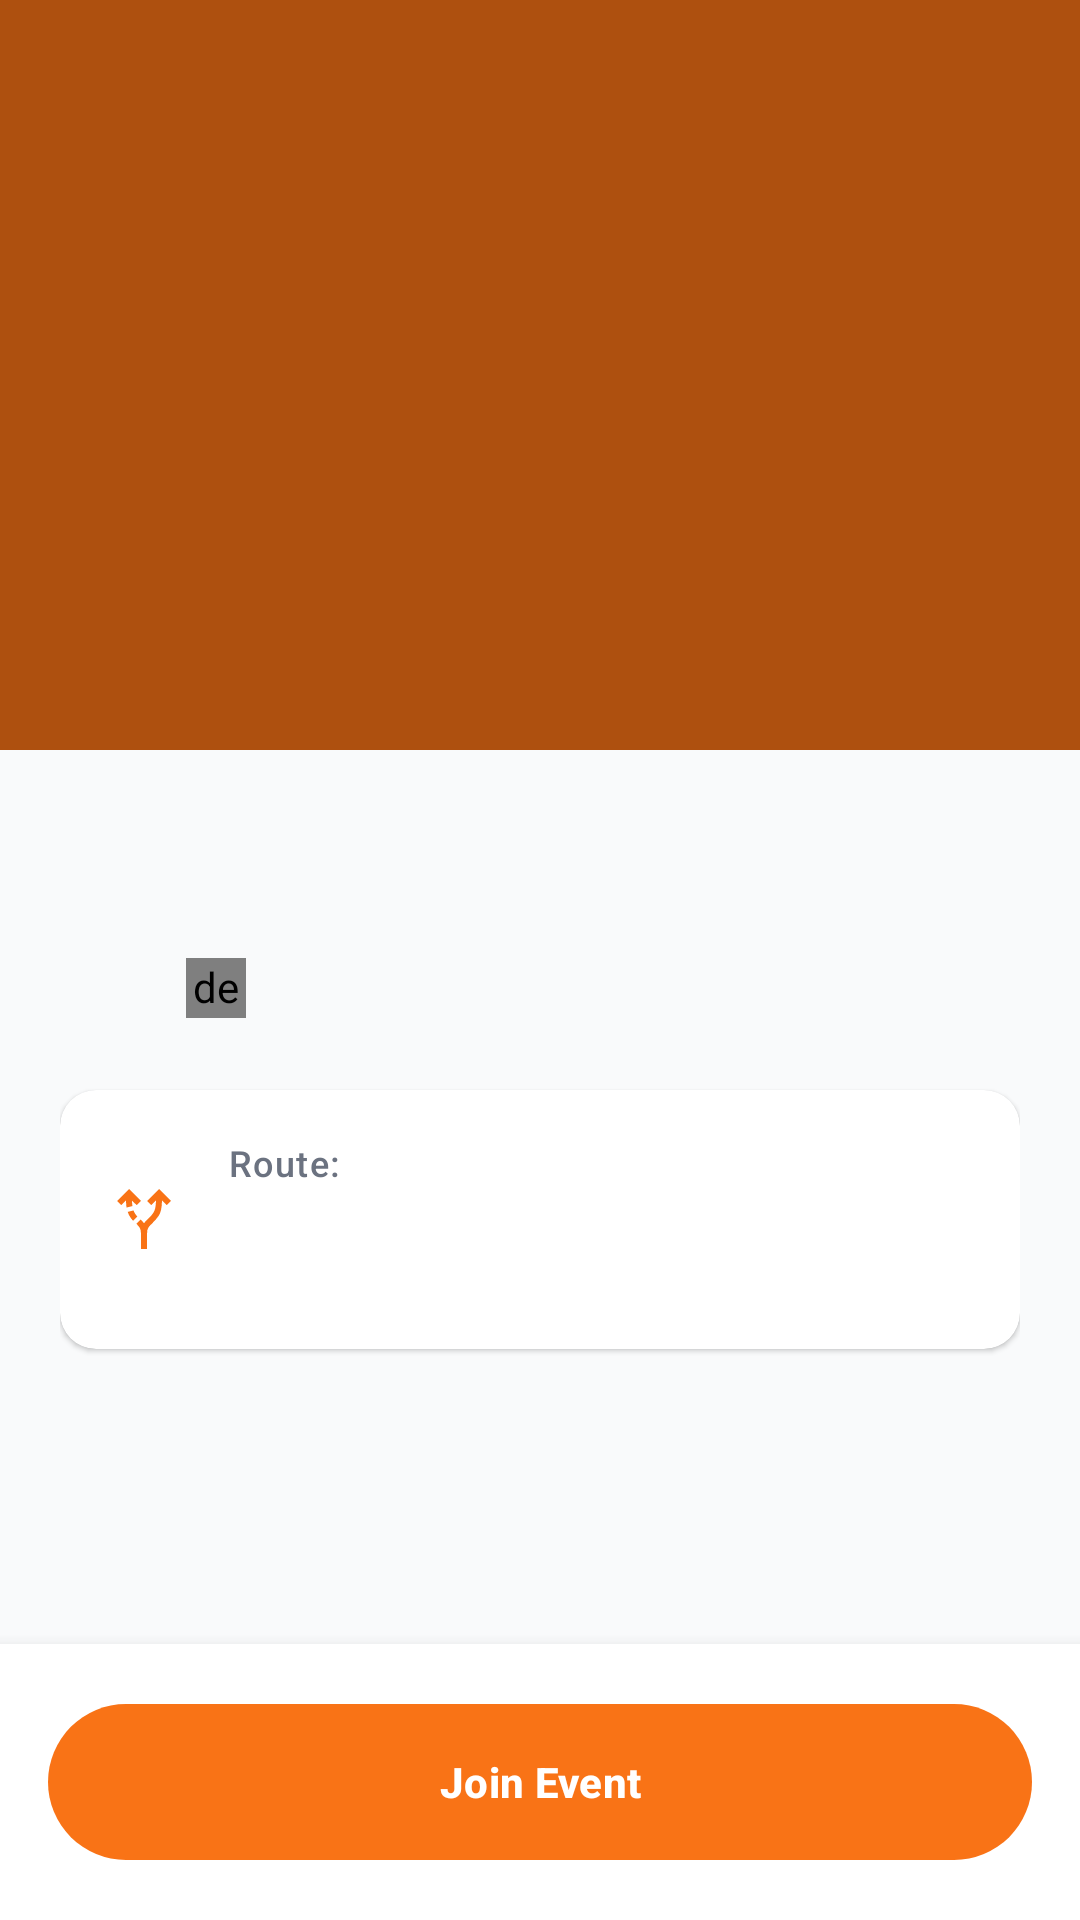

Write the Android layout XML for this screen, with the resource values it uses.
<!-- AndroidManifest.xml: application theme Theme.CurvApp -->
<!-- res/layout/activity_event_detail.xml -->
<?xml version="1.0" encoding="utf-8"?>
<androidx.coordinatorlayout.widget.CoordinatorLayout xmlns:android="http://schemas.android.com/apk/res/android"
    xmlns:app="http://schemas.android.com/apk/res-auto"
    xmlns:tools="http://schemas.android.com/tools"
    android:layout_width="match_parent"
    android:layout_height="match_parent"
    android:background="@color/backgroundColor"
    tools:context=".ui.activity.EventDetailActivity">

    <com.google.android.material.appbar.AppBarLayout
        android:id="@+id/appBarLayout"
        android:layout_width="match_parent"
        android:layout_height="250dp"
        android:theme="@style/ThemeOverlay.AppCompat.Dark.ActionBar">

        <com.google.android.material.appbar.CollapsingToolbarLayout
            android:id="@+id/collapsingToolbarLayout"
            android:layout_width="match_parent"
            android:layout_height="match_parent"
            app:layout_scrollFlags="scroll|exitUntilCollapsed|snap"
            app:contentScrim="@color/cardColor"
            app:titleEnabled="true"
            app:collapsedTitleTextColor="@color/textColor"
            app:expandedTitleTextColor="@android:color/transparent">

            <ImageView
                android:id="@+id/eventBannerImageView"
                android:layout_width="match_parent"
                android:layout_height="match_parent"
                android:scaleType="centerCrop"
                app:layout_collapseMode="parallax"
                android:contentDescription="Event Banner"
                android:background="@color/primaryColor"
                tools:src="@tools:sample/backgrounds/scenic[3]"/>

            <View
                android:layout_width="match_parent"
                android:layout_height="match_parent"
                android:background="#4D000000"
                app:layout_collapseMode="parallax"/>

            <androidx.appcompat.widget.Toolbar
                android:id="@+id/toolbar"
                android:layout_width="match_parent"
                android:layout_height="?attr/actionBarSize"
                app:layout_collapseMode="pin"
                app:navigationIcon="@drawable/ic_arrow_back"
                app:navigationIconTint="@color/white"/>
        </com.google.android.material.appbar.CollapsingToolbarLayout>
    </com.google.android.material.appbar.AppBarLayout>

    <androidx.core.widget.NestedScrollView
        android:layout_width="match_parent"
        android:layout_height="match_parent"
        app:layout_behavior="@string/appbar_scrolling_view_behavior">

        <LinearLayout
            android:layout_width="match_parent"
            android:layout_height="wrap_content"
            android:orientation="vertical"
            android:padding="20dp">

            <TextView
                android:id="@+id/eventNameTextView"
                android:layout_width="match_parent"
                android:layout_height="wrap_content"
                android:textAppearance="@style/TextAppearance.Material3.HeadlineMedium"
                android:textColor="@color/textColor"
                android:textStyle="bold"
                tools:text="Nome Evento Dettagliato"/>

            <LinearLayout
                android:layout_width="match_parent"
                android:layout_height="wrap_content"
                android:orientation="horizontal"
                android:layout_marginTop="12dp"
                android:gravity="center_vertical">
                <ImageView
                    android:layout_width="18dp"
                    android:layout_height="18dp"
                    android:src="@drawable/ic_calendar_month"
                    app:tint="@color/subtleTextColor"/>
                <TextView
                    android:id="@+id/dateTimeTextView"
                    android:layout_width="wrap_content"
                    android:layout_height="wrap_content"
                    android:layout_marginStart="8dp"
                    android:textAppearance="@style/TextAppearance.Material3.BodyMedium"
                    android:textColor="@color/subtleTextColor"
                    tools:text="Oct 27, 2025 at 05:00 PM"/>
                <de.hdodenhof.circleimageview.CircleImageView
                    android:id="@+id/creatorImageView"
                    android:layout_width="20dp"
                    android:layout_height="20dp"
                    android:layout_marginStart="16dp"
                    android:src="@drawable/ic_person"
                    app:civ_circle_background_color="@color/borderColor"/>
                <TextView
                    android:id="@+id/creatorTextView"
                    android:layout_width="wrap_content"
                    android:layout_height="wrap_content"
                    android:layout_marginStart="6dp"
                    android:textAppearance="@style/TextAppearance.Material3.BodyMedium"
                    android:textColor="@color/subtleTextColor"
                    tools:text="by Nome Creatore"/>
            </LinearLayout>

            <TextView
                android:id="@+id/eventDescriptionTextView"
                android:layout_width="match_parent"
                android:layout_height="wrap_content"
                android:layout_marginTop="16dp"
                android:textAppearance="@style/TextAppearance.Material3.BodyLarge"
                android:textColor="@color/textColor"
                android:lineSpacingMultiplier="1.3"
                android:visibility="gone"
                tools:visibility="visible"
                tools:text="@string/lorem_ipsum_short"/>

            <com.google.android.material.card.MaterialCardView
                android:id="@+id/routeInfoCard"
                style="@style/Widget.App.CardView.Clickable"
                android:layout_width="match_parent"
                android:layout_height="wrap_content"
                android:layout_marginTop="24dp">
                <LinearLayout
                    android:layout_width="match_parent"
                    android:layout_height="wrap_content"
                    android:orientation="horizontal"
                    android:padding="16dp"
                    android:gravity="center_vertical">
                    <ImageView
                        android:layout_width="24dp"
                        android:layout_height="24dp"
                        android:src="@drawable/ic_alt_route"
                        app:tint="@color/primaryColor"/>
                    <LinearLayout
                        android:layout_width="0dp"
                        android:layout_height="wrap_content"
                        android:layout_weight="1"
                        android:orientation="vertical"
                        android:layout_marginStart="16dp">
                        <TextView
                            android:layout_width="wrap_content"
                            android:layout_height="wrap_content"
                            android:text="@string/event_detail_route_label"
                            android:textAppearance="@style/TextAppearance.Material3.LabelMedium"
                            android:textColor="@color/subtleTextColor"/>
                        <TextView
                            android:id="@+id/routeInfoNameTextView"
                            android:layout_width="wrap_content"
                            android:layout_height="wrap_content"
                            android:textAppearance="@style/TextAppearance.Material3.BodyLarge"
                            android:textColor="@color/textColor"
                            android:textStyle="bold"
                            tools:text="Nome Percorso"/>
                        <TextView
                            android:id="@+id/routeInfoDistanceTextView"
                            android:layout_width="wrap_content"
                            android:layout_height="wrap_content"
                            android:textAppearance="@style/TextAppearance.Material3.BodySmall"
                            android:textColor="@color/subtleTextColor"
                            tools:text="(15.5 km)"/>
                    </LinearLayout>
                    <ImageView
                        android:layout_width="24dp"
                        android:layout_height="24dp"
                        android:src="@drawable/ic_arrow_forward_ios"
                        app:tint="@color/subtleTextColor"/>
                </LinearLayout>
            </com.google.android.material.card.MaterialCardView>

            <TextView
                android:id="@+id/participantsTitleTextView"
                android:layout_width="match_parent"
                android:layout_height="wrap_content"
                android:layout_marginTop="24dp"
                android:textAppearance="@style/TextAppearance.Material3.TitleMedium"
                android:textColor="@color/textColor"
                android:textStyle="bold"
                tools:text="Participants (5)"/>

            <TextView
                android:id="@+id/participantsEmptyTextView"
                android:layout_width="match_parent"
                android:layout_height="wrap_content"
                android:padding="24dp"
                android:gravity="center"
                android:text="@string/event_detail_participants_empty"
                android:textColor="@color/subtleTextColor"
                android:visibility="gone"
                tools:visibility="gone"/>

            <androidx.recyclerview.widget.RecyclerView
                android:id="@+id/participantsRecyclerView"
                android:layout_width="match_parent"
                android:layout_height="wrap_content"
                android:layout_marginTop="8dp"
                android:nestedScrollingEnabled="false"
                app:layoutManager="androidx.recyclerview.widget.LinearLayoutManager"
                tools:listitem="@layout/list_item_participant"
                tools:itemCount="5"
                tools:visibility="visible"/>

        </LinearLayout>
    </androidx.core.widget.NestedScrollView>

    <LinearLayout
        android:id="@+id/bottomActionBar"
        android:layout_width="match_parent"
        android:layout_height="wrap_content"
        android:layout_gravity="bottom"
        android:background="@color/cardColor"
        android:padding="16dp"
        android:elevation="8dp">

        <com.google.android.material.button.MaterialButton
            android:id="@+id/joinLeaveButton"
            android:layout_width="match_parent"
            android:layout_height="60dp"
            android:text="@string/event_detail_join_button"
            android:textAppearance="@style/TextAppearance.Material3.LabelLarge"
            android:textStyle="bold" />
    </LinearLayout>

    <ProgressBar
        android:id="@+id/progressBarDetail"
        android:layout_width="wrap_content"
        android:layout_height="wrap_content"
        android:layout_gravity="center"
        android:visibility="gone"
        tools:visibility="visible"/>

</androidx.coordinatorlayout.widget.CoordinatorLayout>
<!-- res/layout/list_item_participant.xml (included above) -->
<?xml version="1.0" encoding="utf-8"?>
<LinearLayout xmlns:android="http://schemas.android.com/apk/res/android"
    xmlns:app="http://schemas.android.com/apk/res-auto"
    xmlns:tools="http://schemas.android.com/tools"
    android:layout_width="match_parent"
    android:layout_height="wrap_content"
    android:orientation="horizontal"
    android:paddingTop="8dp"
    android:paddingBottom="8dp"
    android:gravity="center_vertical"
    android:background="?attr/selectableItemBackground">

    <de.hdodenhof.circleimageview.CircleImageView
        android:id="@+id/participantAvatarImageView"
        android:layout_width="40dp"
        android:layout_height="40dp"
        android:src="@drawable/ic_person"
        app:civ_circle_background_color="@color/borderColor"/>

    <TextView
        android:id="@+id/participantNameTextView"
        android:layout_width="wrap_content"
        android:layout_height="wrap_content"
        android:layout_marginStart="16dp"
        android:textAppearance="@style/TextAppearance.Material3.BodyLarge"
        android:textColor="@color/textColor"
        tools:text="Nome Partecipante"/>

</LinearLayout>
<!-- resources referenced by this layout -->
<resources>
  <color name="backgroundColor">#FFF9FAFB</color>
  <color name="borderColor">#FFE5E7EB</color>
  <color name="cardColor">#FFFFFFFF</color>
  <color name="primaryColor">#FFF97316</color>
  <color name="subtleTextColor">#FF6B7280</color>
  <color name="textColor">#FF1F2937</color>
  <color name="white">#FFFFFFFF</color>
  <!-- drawable ic_alt_route (drawable) -->
  <vector xmlns:android="http://schemas.android.com/apk/res/android" android:autoMirrored="true" android:height="24dp" android:tint="#000000" android:viewportHeight="960" android:viewportWidth="960" android:width="24dp">
        
      <path android:fillColor="@android:color/white" android:pathData="M440,880L440,680Q440,624 423,597Q406,570 378,544L435,487Q447,498 458,510.5Q469,523 480,537Q494,518 508.5,503.5Q523,489 538,475Q576,440 607,394Q638,348 640,233L577,296L520,240L680,80L840,240L784,296L720,233Q718,376 676,436.5Q634,497 592,535Q560,564 540,591.5Q520,619 520,680L520,880L440,880ZM248,327Q244,307 242.5,283Q241,259 240,233L176,296L120,240L280,80L440,240L383,296L320,234Q320,255 322,273.5Q324,292 326,308L248,327ZM334,503Q314,482 295.5,454Q277,426 263,385L340,366Q350,393 363,412Q376,431 391,446L334,503Z"/>
      
  </vector>
  <string name="event_detail_join_button">Join Event</string>
  <string name="event_detail_participants_empty">No participants yet.</string>
  <string name="event_detail_route_label">Route:</string>
  <string name="lorem_ipsum_short">Lorem Ipsum</string>
  <style name="Widget.App.CardView.Clickable" parent="Widget.Material3.CardView.Filled">
          <item name="cardBackgroundColor">@color/cardColor</item>
          <item name="cardElevation">1dp</item>
          <item name="cardCornerRadius">12dp</item>
          <item name="android:clickable">true</item>
          <item name="android:focusable">true</item>
          <item name="android:foreground">?android:attr/selectableItemBackground</item>
      </style>
  <style name="Theme.CurvApp" parent="Base.Theme.CurvApp" />
  <style name="Base.Theme.CurvApp" parent="Theme.Material3.DayNight.NoActionBar">
          <item name="colorPrimary">@color/primaryColor</item>
          <item name="colorOnPrimary">@color/white</item>
          <item name="colorError">@color/dangerColor</item>
          <item name="android:statusBarColor">@color/backgroundColor</item>
          <item name="android:windowLightStatusBar">true</item>
      </style>
  <color name="dangerColor">#FFDC2626</color>
</resources>
